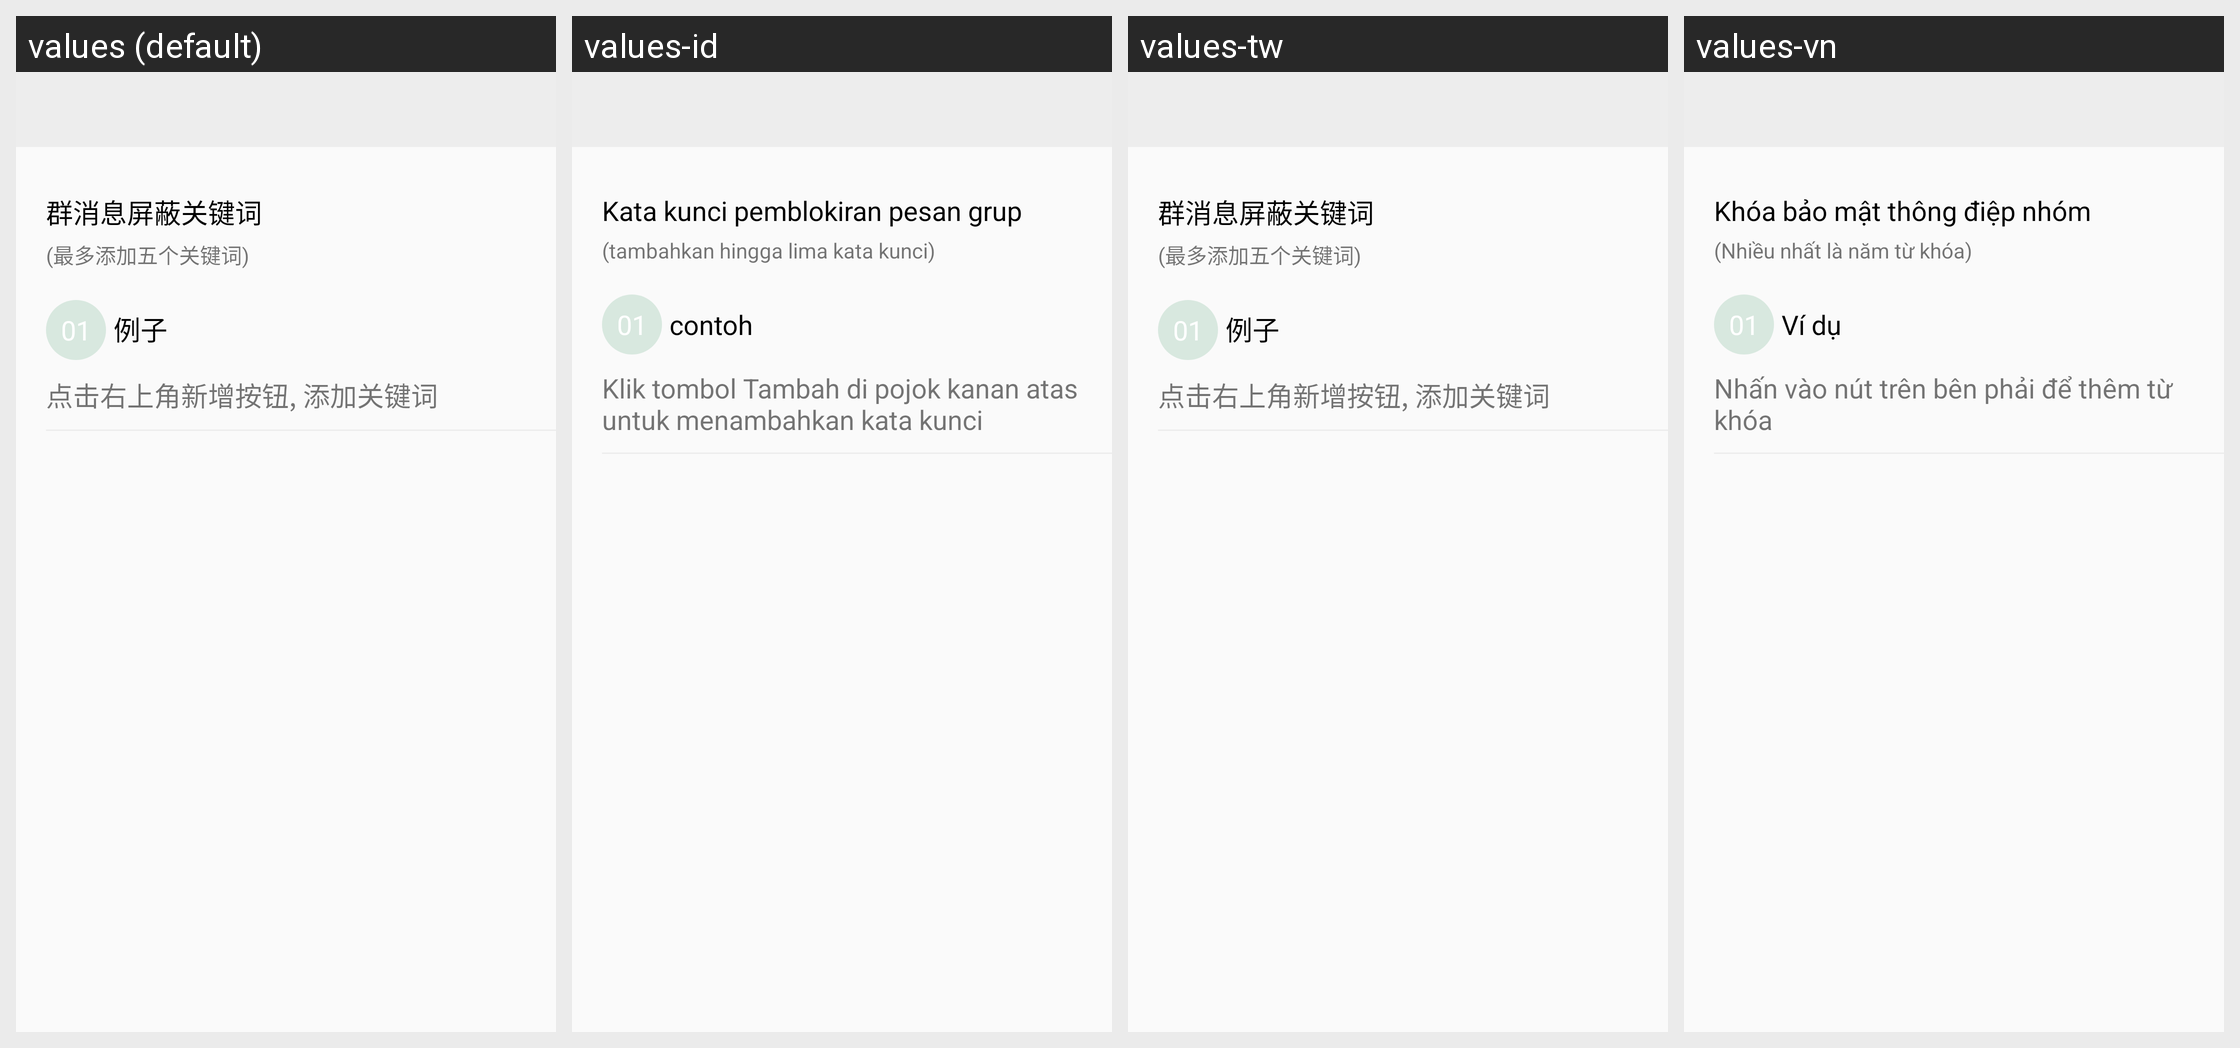

Translations of the strings shown on this Android screen, per locale in the grid:
Android screen res/layout/activity_set_key_word.xml rendered under 4 locales, left to right: values (default), values-id, values-tw, values-vn. Device: Nexus 5 (rendered at 1080×1920; each locale shown at half size, 540×960, under a caption strip naming it); theme AppTheme.
Other locales in the repository, not shown: values-de, values-en, values-es, values-jpr, values-kr, values-tr.
Strings drawn on this screen, with the default value and each locale's value (text and hints the layout hard-codes, and strings that could not be matched under every locale, appear in the picture but are not listed):

group_message_masking_keywords
  values: 群消息屏蔽关键词
  values-id: Kata kunci pemblokiran pesan grup
  values-tw: 群消息屏蔽关键词
  values-vn: Khóa bảo mật thông điệp nhóm

fill_maximum_five_keywords
  values: (最多添加五个关键词)
  values-id: (tambahkan hingga lima kata kunci)
  values-tw: (最多添加五个关键词)
  values-vn: (Nhiều nhất là năm từ khóa)

example
  values: 例子
  values-id: contoh
  values-tw: 例子
  values-vn: Ví dụ

click_add_keywords
  values: 点击右上角新增按钮, 添加关键词
  values-id: Klik tombol Tambah di pojok kanan atas untuk menambahkan kata kunci
  values-tw: 点击右上角新增按钮, 添加关键词
  values-vn: Nhấn vào nút trên bên phải để thêm từ khóa
